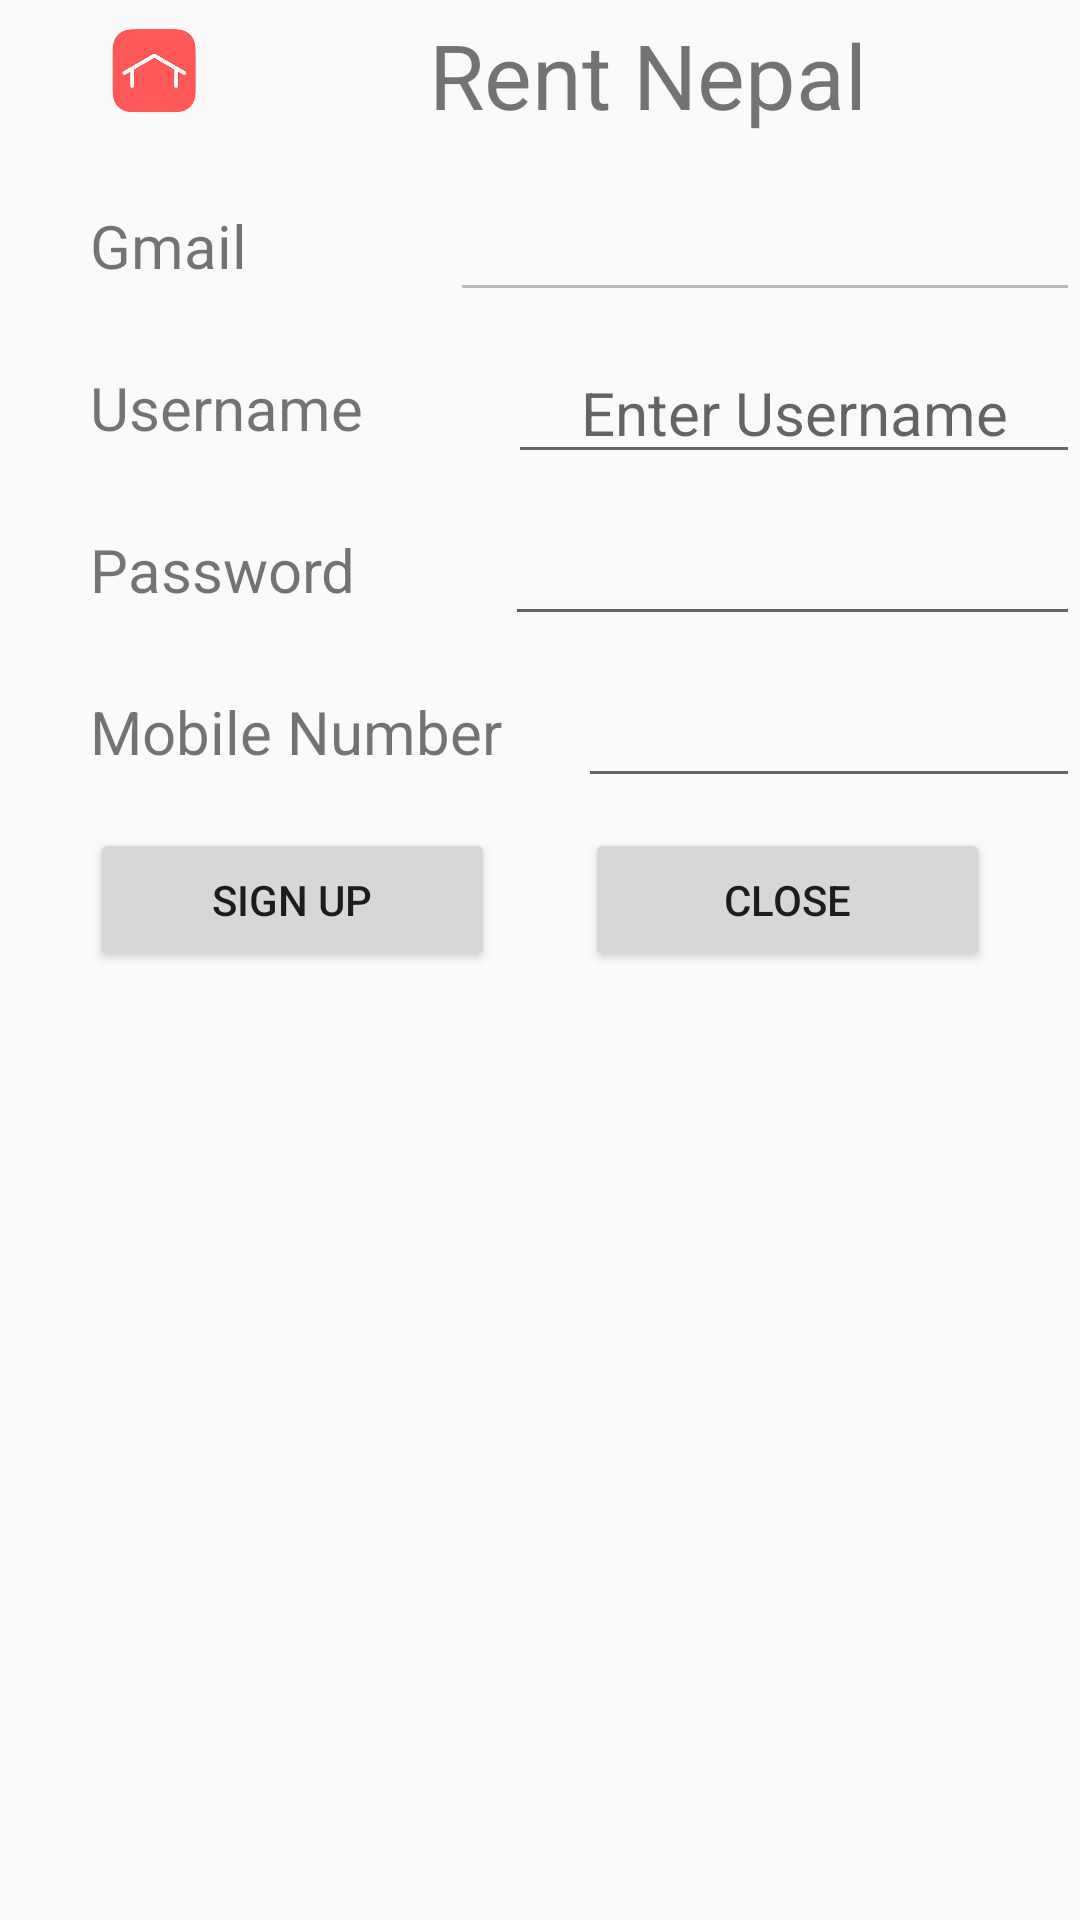

The Android layout XML behind this screen, and the referenced resources:
<!-- AndroidManifest.xml: application theme AppTheme -->
<!-- res/layout/sign_up.xml -->
<?xml version="1.0" encoding="utf-8"?>
<LinearLayout xmlns:android="http://schemas.android.com/apk/res/android"
    android:layout_width="match_parent"
    android:layout_height="match_parent"
    android:orientation="vertical">

    <LinearLayout
        android:layout_width="match_parent"
        android:layout_height="wrap_content"
        android:layout_marginBottom="10dp"
        android:orientation="horizontal"
        android:weightSum="100">

        <ImageView
            android:layout_width="50dp"
            android:layout_height="50dp"
            android:layout_marginLeft="30dp"
            android:layout_weight="10"
            android:src="@mipmap/ic_launcher" />

        <TextView
            android:layout_width="match_parent"
            android:layout_height="match_parent"
            android:layout_gravity="center"
            android:layout_weight="90"
            android:gravity="center"
            android:text="@string/app_name"
            android:textSize="30dp" />
    </LinearLayout>

    <LinearLayout
        android:layout_width="match_parent"
        android:layout_height="wrap_content"
        android:layout_marginBottom="10dp"
        android:orientation="horizontal"
        android:weightSum="100">

        <TextView
            android:layout_width="wrap_content"
            android:layout_height="match_parent"
            android:layout_marginLeft="30dp"
            android:layout_weight="50"
            android:gravity="center_vertical"
            android:src="@mipmap/ic_launcher"
            android:text="Gmail"
            android:textSize="20dp" />

        <EditText
            android:id="@+id/mySGmail"
            android:layout_width="wrap_content"
            android:layout_height="wrap_content"
            android:layout_gravity="center"
            android:layout_weight="50"
            android:ems="6"
            android:enabled="false"
            android:gravity="center"
            android:textSize="20dp" />

    </LinearLayout>

    <LinearLayout
        android:layout_width="match_parent"
        android:layout_height="wrap_content"
        android:layout_marginBottom="10dp"
        android:orientation="horizontal"
        android:visibility="gone"
        android:weightSum="100">

        <TextView
            android:layout_width="wrap_content"
            android:layout_height="wrap_content"
            android:layout_marginLeft="30dp"
            android:layout_weight="50"
            android:src="@mipmap/ic_launcher"
            android:text="Gmail"
            android:textSize="20dp" />

        <EditText
            android:id="@+id/mySPicture"
            android:layout_width="wrap_content"
            android:layout_height="wrap_content"
            android:layout_gravity="center"
            android:layout_weight="50"
            android:gravity="center"
            android:textSize="20dp" />

    </LinearLayout>


    <LinearLayout
        android:layout_width="match_parent"
        android:layout_height="wrap_content"
        android:layout_marginBottom="10dp"
        android:orientation="horizontal"
        android:visibility="gone"
        android:weightSum="100">

        <TextView
            android:layout_width="wrap_content"
            android:layout_height="wrap_content"
            android:layout_marginLeft="30dp"
            android:layout_weight="50"
            android:src="@mipmap/ic_launcher"
            android:text="Gmail"
            android:textSize="20dp" />

        <EditText
            android:id="@+id/mySuserid"
            android:layout_width="wrap_content"
            android:layout_height="wrap_content"
            android:layout_gravity="center"
            android:layout_weight="50"
            android:gravity="center"
            android:textSize="20dp" />

    </LinearLayout>

    <LinearLayout
        android:layout_width="match_parent"
        android:layout_height="wrap_content"
        android:layout_marginBottom="10dp"
        android:orientation="horizontal"
        android:weightSum="100">

        <TextView
            android:layout_width="wrap_content"
            android:layout_height="match_parent"
            android:layout_marginLeft="30dp"
            android:layout_weight="50"
            android:gravity="center_vertical"
            android:src="@mipmap/ic_launcher"
            android:text="Username"
            android:textSize="20dp" />

        <EditText
            android:id="@+id/mySusername"
            android:layout_width="wrap_content"
            android:layout_height="wrap_content"
            android:layout_gravity="center"
            android:layout_weight="50"
            android:ems="6"
            android:gravity="center"
            android:hint="Enter Username"
            android:inputType="text"
            android:textSize="20dp" />

    </LinearLayout>

    <LinearLayout
        android:layout_width="match_parent"
        android:layout_height="wrap_content"
        android:layout_marginBottom="10dp"
        android:orientation="horizontal"
        android:weightSum="100">

        <TextView
            android:layout_width="wrap_content"
            android:layout_height="match_parent"
            android:layout_marginLeft="30dp"
            android:layout_weight="50"
            android:gravity="center_vertical"
            android:src="@mipmap/ic_launcher"
            android:text="Password"
            android:textSize="20dp" />

        <EditText

            android:id="@+id/mySpassword"
            android:layout_width="wrap_content"
            android:layout_height="wrap_content"
            android:layout_gravity="center"
            android:layout_weight="50"
            android:ems="6"
            android:gravity="center"
            android:inputType="textPassword"
            android:textSize="20dp" />

    </LinearLayout>

    <LinearLayout
        android:layout_width="match_parent"
        android:layout_height="wrap_content"
        android:layout_marginBottom="10dp"
        android:orientation="horizontal"
        android:weightSum="100">

        <TextView
            android:layout_width="wrap_content"
            android:layout_height="match_parent"
            android:layout_marginLeft="30dp"
            android:layout_weight="50"
            android:gravity="center_vertical"
            android:src="@mipmap/ic_launcher"
            android:text="Mobile Number"
            android:textSize="20dp" />

        <EditText

            android:id="@+id/mySNumber"
            android:layout_width="wrap_content"
            android:layout_height="wrap_content"
            android:layout_gravity="center"
            android:layout_weight="50"
            android:ems="6"
            android:gravity="center"
            android:inputType="number"
            android:textSize="20dp" />

    </LinearLayout>

    <LinearLayout
        android:layout_width="match_parent"
        android:layout_height="wrap_content"
        android:layout_marginBottom="10dp"
        android:orientation="horizontal"
        android:weightSum="40">

        <Button
            android:id="@+id/save"
            android:layout_width="wrap_content"
            android:layout_height="wrap_content"
            android:layout_marginLeft="30dp"
            android:layout_weight="20"
            android:text="Sign Up" />

        <Button
            android:id="@+id/close"
            android:layout_width="wrap_content"
            android:layout_height="wrap_content"
            android:layout_marginLeft="30dp"
            android:layout_marginRight="30dp"
            android:layout_weight="20"
            android:text="Close" />

    </LinearLayout>

</LinearLayout>
<!-- resources referenced by this layout -->
<resources>
  <!-- mipmap ic_launcher: png bitmap (mipmap-hdpi, 6507 bytes) -->
  <string name="app_name">Rent Nepal</string>
  <style name="AppTheme" parent="Theme.AppCompat.Light.NoActionBar">
          
          <item name="colorPrimary">@color/colorPrimary</item>
          <item name="colorPrimaryDark">@color/colorPrimaryDark</item>
          <item name="colorAccent">@color/colorAccent</item>
      </style>
  <color name="colorPrimary">#ff5858</color>
  <color name="colorPrimaryDark">#ff5858</color>
  <color name="colorAccent">#fec7fe</color>
</resources>
